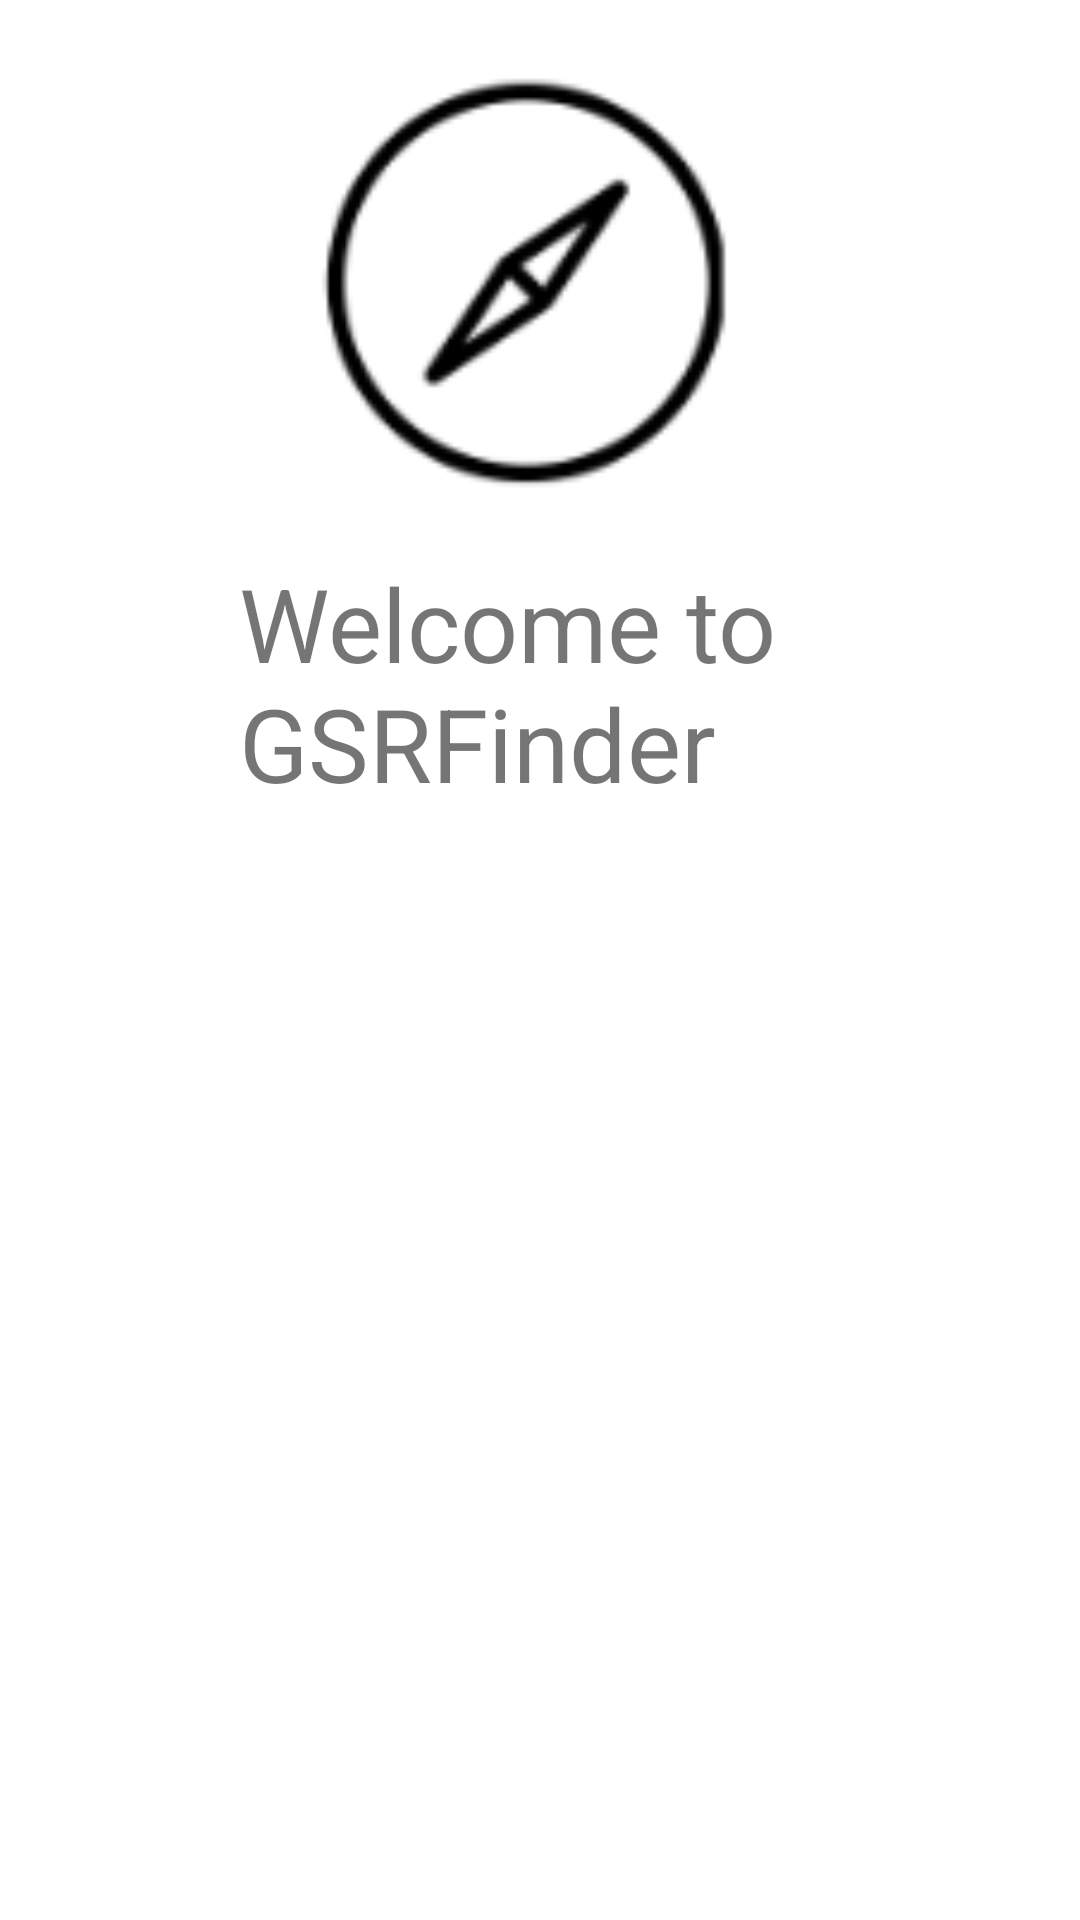

Produce the Android XML layout that renders to this screen, including the resource entries it uses.
<!-- AndroidManifest.xml: application theme Theme.GsrFinder -->
<!-- res/layout/activity_splash_screen.xml -->
<?xml version="1.0" encoding="utf-8"?>
<androidx.constraintlayout.widget.ConstraintLayout xmlns:android="http://schemas.android.com/apk/res/android"
    xmlns:app="http://schemas.android.com/apk/res-auto"
    xmlns:tools="http://schemas.android.com/tools"
    android:layout_width="match_parent"
    android:layout_height="match_parent"
    tools:context=".SplashScreen">


    <TextView
        android:id="@+id/textView"
        android:layout_width="206dp"
        android:layout_height="231dp"
        android:layout_marginBottom="224dp"
        android:text="Welcome to GSRFinder"
        android:textSize="34sp"
        app:layout_constraintBottom_toBottomOf="parent"
        app:layout_constraintEnd_toEndOf="parent"
        app:layout_constraintHorizontal_bias="0.517"
        app:layout_constraintStart_toStartOf="parent" />

    <ImageView
        android:id="@+id/imageView2"
        android:layout_width="186dp"
        android:layout_height="172dp"
        app:layout_constraintBottom_toTopOf="@+id/textView"
        app:layout_constraintEnd_toEndOf="parent"
        app:layout_constraintHorizontal_bias="0.497"
        app:layout_constraintStart_toStartOf="parent"
        app:layout_constraintTop_toTopOf="parent"
        app:layout_constraintVertical_bias="0.958"
        app:srcCompat="@drawable/logo" />

</androidx.constraintlayout.widget.ConstraintLayout>
<!-- resources referenced by this layout -->
<resources>
  <!-- drawable logo: png bitmap (drawable-v24, 4430 bytes) -->
  <style name="Theme.GsrFinder" parent="Theme.MaterialComponents.DayNight.DarkActionBar">
          
          <item name="colorPrimary">@color/purple_500</item>
          <item name="colorPrimaryVariant">@color/purple_700</item>
          <item name="colorOnPrimary">@color/white</item>
          
          <item name="colorSecondary">@color/teal_200</item>
          <item name="colorSecondaryVariant">@color/teal_700</item>
          <item name="colorOnSecondary">@color/black</item>
          
          <item name="android:statusBarColor">?attr/colorPrimaryVariant</item>
          
      </style>
  <!-- not gathered from this repository: default colours our renderer supplied (Android Studio template values) -->
  <color name="purple_500">#FF6200EE</color>
  <color name="purple_700">#FF3700B3</color>
  <color name="teal_200">#FF03DAC5</color>
  <color name="teal_700">#FF018786</color>
  <color name="black">#FF000000</color>
  <color name="white">#FFFFFFFF</color>
</resources>
